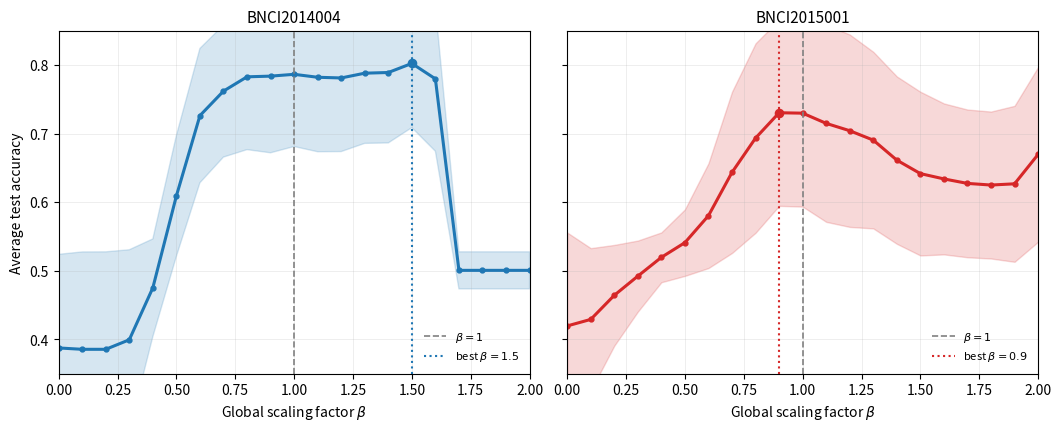
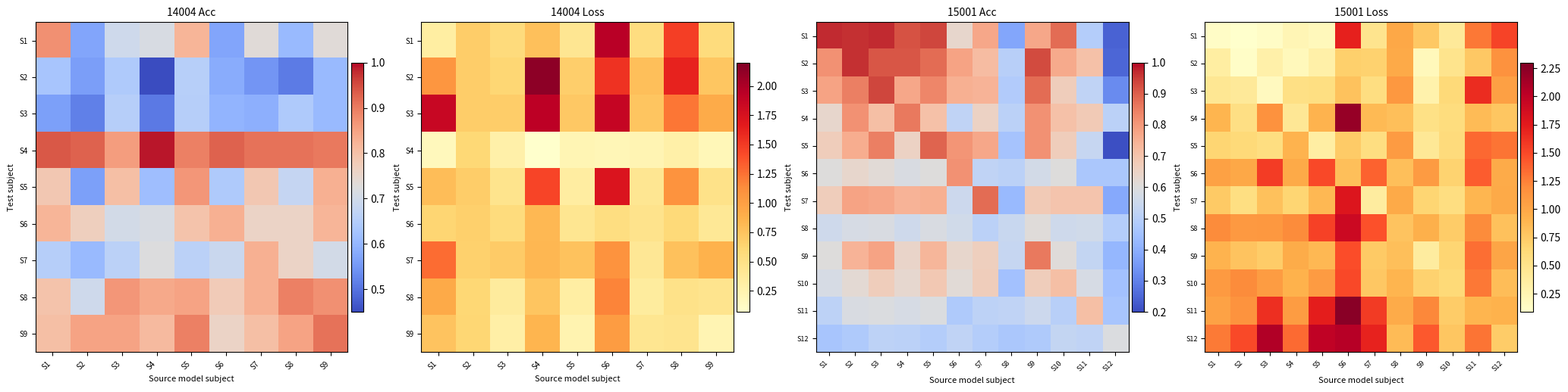

These charts were generated, in order, by the following Python code:
from pathlib import Path

import matplotlib.pyplot as plt
import numpy as np


OUT_DIR = Path("figures")
OUT_DIR.mkdir(exist_ok=True)


beta = np.round(np.arange(0.0, 2.01, 0.1), 1)

acc_beta_14004 = np.array(
    [
        0.387566137566137,
        0.3855820105820106,
        0.3855820105820106,
        0.3994708994708995,
        0.4751984126984127,
        0.6091269841269842,
        0.7261904761904762,
        0.7619047619047619,
        0.7827380952380952,
        0.7837301587301586,
        0.7863756613756614,
        0.7820767195767195,
        0.7810846560846562,
        0.7880291005291006,
        0.7890211640211641,
        0.8022486772486772,
        0.7797619047619047,
        0.5006613756613756,
        0.5006613756613756,
        0.5006613756613756,
        0.5006613756613756,
    ]
)
std_beta_14004 = np.array(
    [
        0.13642786862695042,
        0.14193867493238405,
        0.14206343048287712,
        0.13120599672822672,
        0.07127684502653198,
        0.0880648453221117,
        0.09789812025832458,
        0.096163657270259,
        0.10614615773885124,
        0.11173823870282805,
        0.1052408501026683,
        0.10853716667800255,
        0.10730909273971007,
        0.1023007270136213,
        0.10266246178015094,
        0.0935922510799965,
        0.10547645920636518,
        0.0270153945310848,
        0.0270153945310848,
        0.0270153945310848,
        0.0270153945310848,
    ]
)

acc_beta_15001 = np.array(
    [
        0.41964285714285715,
        0.4291666666666667,
        0.4642857142857143,
        0.4922619047619048,
        0.5196428571428572,
        0.5410714285714285,
        0.5803571428571429,
        0.6434523809523809,
        0.6934523809523809,
        0.7303571428571428,
        0.7297619047619047,
        0.7148809523809524,
        0.7041666666666666,
        0.6904761904761906,
        0.6613095238095238,
        0.6416666666666667,
        0.6339285714285715,
        0.6273809523809524,
        0.625,
        0.6267857142857144,
        0.6696428571428571,
    ]
)
std_beta_15001 = np.array(
    [
        0.13615607915607905,
        0.10385668162164781,
        0.07342449497671083,
        0.05179255565099753,
        0.0363192805002304,
        0.04845618330698646,
        0.07632753668986612,
        0.11745813892231126,
        0.13802723079128007,
        0.13568687066458676,
        0.13617819624957164,
        0.14355360980793513,
        0.14019721087278425,
        0.12868161063687297,
        0.12196862863819567,
        0.11930329686974678,
        0.11000637736615314,
        0.10765091184407904,
        0.10708331678974964,
        0.11365619029263974,
        0.12731278772522167,
    ]
)

acc_14004 = np.array(
    [
        [0.875, 0.571, 0.696, 0.714, 0.821, 0.571, 0.732, 0.607, 0.732],
        [0.631, 0.560, 0.643, 0.452, 0.655, 0.583, 0.548, 0.512, 0.607],
        [0.562, 0.518, 0.652, 0.509, 0.652, 0.598, 0.589, 0.643, 0.607],
        [0.938, 0.929, 0.857, 0.991, 0.893, 0.929, 0.911, 0.911, 0.902],
        [0.786, 0.562, 0.804, 0.616, 0.866, 0.643, 0.786, 0.679, 0.830],
        [0.821, 0.768, 0.705, 0.714, 0.795, 0.830, 0.759, 0.759, 0.821],
        [0.652, 0.607, 0.661, 0.723, 0.661, 0.688, 0.830, 0.759, 0.705],
        [0.795, 0.696, 0.866, 0.839, 0.848, 0.777, 0.830, 0.893, 0.875],
        [0.804, 0.848, 0.848, 0.812, 0.893, 0.759, 0.804, 0.848, 0.911],
    ]
)

loss_14004 = np.array(
    [
        [0.320, 0.681, 0.563, 0.777, 0.420, 1.944, 0.544, 1.482, 0.558],
        [1.062, 0.683, 0.612, 2.136, 0.672, 1.536, 0.782, 1.622, 0.729],
        [1.856, 0.679, 0.684, 1.928, 0.714, 1.875, 0.738, 1.234, 0.914],
        [0.168, 0.601, 0.281, 0.073, 0.215, 0.202, 0.222, 0.291, 0.193],
        [0.792, 0.679, 0.454, 1.449, 0.329, 1.719, 0.422, 1.087, 0.478],
        [0.627, 0.667, 0.557, 0.825, 0.432, 0.533, 0.469, 0.583, 0.396],
        [1.276, 0.660, 0.701, 0.830, 0.757, 1.092, 0.409, 0.765, 0.865],
        [0.924, 0.609, 0.356, 0.736, 0.315, 1.172, 0.348, 0.483, 0.451],
        [0.750, 0.615, 0.300, 0.847, 0.240, 1.026, 0.434, 0.449, 0.220],
    ]
)

acc_15001 = np.array(
    [
        [0.971, 0.964, 0.971, 0.921, 0.936, 0.636, 0.771, 0.379, 0.771, 0.879, 0.493, 0.243],
        [0.814, 0.964, 0.914, 0.914, 0.879, 0.779, 0.721, 0.500, 0.929, 0.764, 0.707, 0.250],
        [0.779, 0.850, 0.936, 0.771, 0.836, 0.750, 0.743, 0.486, 0.879, 0.671, 0.521, 0.321],
        [0.636, 0.814, 0.714, 0.857, 0.707, 0.521, 0.650, 0.507, 0.814, 0.707, 0.679, 0.507],
        [0.671, 0.757, 0.850, 0.650, 0.893, 0.807, 0.771, 0.457, 0.814, 0.671, 0.536, 0.207],
        [0.600, 0.636, 0.614, 0.586, 0.600, 0.814, 0.521, 0.507, 0.571, 0.600, 0.471, 0.471],
        [0.671, 0.779, 0.771, 0.743, 0.750, 0.550, 0.879, 0.429, 0.679, 0.700, 0.700, 0.386],
        [0.557, 0.579, 0.586, 0.557, 0.586, 0.564, 0.507, 0.543, 0.607, 0.557, 0.564, 0.493],
        [0.600, 0.743, 0.779, 0.643, 0.736, 0.636, 0.664, 0.536, 0.857, 0.607, 0.529, 0.421],
        [0.579, 0.621, 0.671, 0.629, 0.686, 0.614, 0.671, 0.450, 0.671, 0.714, 0.579, 0.450],
        [0.514, 0.586, 0.593, 0.579, 0.593, 0.479, 0.514, 0.521, 0.550, 0.500, 0.714, 0.464],
        [0.464, 0.479, 0.514, 0.507, 0.493, 0.521, 0.493, 0.471, 0.479, 0.529, 0.521, 0.593],
    ]
)

loss_15001 = np.array(
    [
        [0.133, 0.095, 0.125, 0.229, 0.201, 1.711, 0.484, 0.994, 0.756, 0.413, 1.289, 1.524],
        [0.353, 0.119, 0.313, 0.196, 0.322, 0.706, 0.692, 0.972, 0.194, 0.491, 0.760, 1.159],
        [0.447, 0.417, 0.174, 0.543, 0.558, 0.804, 0.565, 1.114, 0.296, 0.622, 1.649, 1.053],
        [0.897, 0.549, 1.158, 0.439, 0.904, 2.193, 0.861, 0.832, 0.532, 0.588, 0.851, 0.772],
        [0.664, 0.625, 0.565, 0.908, 0.344, 0.745, 0.567, 1.083, 0.435, 0.601, 1.355, 1.302],
        [1.046, 0.990, 1.559, 0.978, 1.503, 0.828, 1.377, 0.824, 1.088, 0.681, 1.405, 0.969],
        [0.754, 0.560, 0.814, 0.661, 0.869, 1.791, 0.367, 0.974, 0.661, 0.567, 0.892, 0.972],
        [1.201, 1.107, 1.111, 1.201, 1.538, 1.914, 1.460, 0.791, 0.934, 0.733, 1.198, 0.809],
        [0.904, 0.792, 0.735, 0.961, 0.868, 1.476, 0.751, 0.831, 0.369, 0.665, 1.325, 1.006],
        [1.095, 1.203, 1.081, 0.911, 1.083, 1.502, 0.770, 0.895, 0.691, 0.630, 1.288, 0.839],
        [1.033, 1.151, 1.634, 1.078, 1.729, 2.254, 1.569, 0.963, 1.215, 0.736, 0.899, 0.913],
        [1.280, 1.496, 2.068, 1.348, 1.992, 2.045, 1.703, 0.856, 1.421, 0.778, 1.307, 0.729],
    ]
)


def plot_beta_sweep() -> None:
    fig, axes = plt.subplots(1, 2, figsize=(10.5, 4.2), sharey=True, constrained_layout=True)
    specs = [
        ("BNCI2014004", acc_beta_14004, std_beta_14004, "#1f77b4"),
        ("BNCI2015001", acc_beta_15001, std_beta_15001, "#d62728"),
    ]
    for ax, (title, acc, std, color) in zip(axes, specs):
        best_idx = int(np.argmax(acc))
        best_beta = beta[best_idx]
        best_acc = acc[best_idx]
        ax.plot(beta, acc, color=color, linewidth=2.2, marker="o", markersize=3.5)
        ax.fill_between(beta, acc - std, acc + std, color=color, alpha=0.18)
        ax.axvline(1.0, color="gray", linestyle="--", linewidth=1.2, label=r"$\beta=1$")
        ax.axvline(best_beta, color=color, linestyle=":", linewidth=1.5, label=f"best $\\beta={best_beta:.1f}$")
        ax.scatter([best_beta], [best_acc], color=color, s=35, zorder=3)
        ax.set_title(title, fontsize=11)
        ax.set_xlabel(r"Global scaling factor $\beta$", fontsize=10)
        ax.set_xlim(0.0, 2.0)
        ax.set_ylim(0.35, 0.85)
        ax.grid(alpha=0.25, linewidth=0.6)
        ax.legend(fontsize=8, loc="lower right", frameon=False)
    axes[0].set_ylabel("Average test accuracy", fontsize=10)
    fig.savefig(OUT_DIR / "beta_sweep_curves.png", dpi=300, bbox_inches="tight")
    plt.close(fig)


def annotate_heatmap(
    ax,
    data: np.ndarray,
    labels: list[str],
    cmap: str,
    vmin: float,
    vmax: float,
    title: str,
    tick_fontsize: float = 8,
    label_fontsize: float = 9,
    title_fontsize: float = 11,
    text_fontsize: float = 5.8,
    show_values: bool = False,
):
    im = ax.imshow(data, cmap=cmap, vmin=vmin, vmax=vmax, aspect="auto")
    ax.set_title(title, fontsize=title_fontsize)
    ax.set_xticks(np.arange(len(labels)))
    ax.set_yticks(np.arange(len(labels)))
    ax.set_xticklabels(labels, rotation=45, ha="right", fontsize=tick_fontsize)
    ax.set_yticklabels(labels, fontsize=tick_fontsize)
    ax.set_xlabel("Source model subject", fontsize=label_fontsize)
    ax.set_ylabel("Test subject", fontsize=label_fontsize)
    if show_values:
        threshold = (vmin + vmax) / 2.0
        for i in range(data.shape[0]):
            for j in range(data.shape[1]):
                value = data[i, j]
                color = "white" if value > threshold else "black"
                ax.text(j, i, f"{value:.3f}", ha="center", va="center", fontsize=text_fontsize, color=color)
    return im


def plot_cross_subject_compatibility() -> None:
    labels_14004 = [f"S{i}" for i in range(1, 10)]
    labels_15001 = [f"S{i}" for i in range(1, 13)]

    fig, axes = plt.subplots(1, 4, figsize=(20.5, 5.0), constrained_layout=True)
    fig.set_constrained_layout_pads(w_pad=0.01, h_pad=0.01, wspace=0.02, hspace=0.02)

    im1 = annotate_heatmap(
        axes[0],
        acc_14004,
        labels_14004,
        cmap="coolwarm",
        vmin=0.45,
        vmax=1.0,
        title="14004 Acc",
        tick_fontsize=7,
        label_fontsize=8,
        title_fontsize=10,
    )
    fig.colorbar(im1, ax=axes[0], fraction=0.040, pad=0.01)

    im2 = annotate_heatmap(
        axes[1],
        loss_14004,
        labels_14004,
        cmap="YlOrRd",
        vmin=0.07,
        vmax=2.2,
        title="14004 Loss",
        tick_fontsize=7,
        label_fontsize=8,
        title_fontsize=10,
    )
    fig.colorbar(im2, ax=axes[1], fraction=0.040, pad=0.01)

    im3 = annotate_heatmap(
        axes[2],
        acc_15001,
        labels_15001,
        cmap="coolwarm",
        vmin=0.20,
        vmax=1.0,
        title="15001 Acc",
        tick_fontsize=6.5,
        label_fontsize=8,
        title_fontsize=10,
    )
    fig.colorbar(im3, ax=axes[2], fraction=0.040, pad=0.01)

    im4 = annotate_heatmap(
        axes[3],
        loss_15001,
        labels_15001,
        cmap="YlOrRd",
        vmin=0.09,
        vmax=2.3,
        title="15001 Loss",
        tick_fontsize=6.5,
        label_fontsize=8,
        title_fontsize=10,
    )
    fig.colorbar(im4, ax=axes[3], fraction=0.040, pad=0.01)

    fig.savefig(
        OUT_DIR / "cross_subject_compatibility.png",
        dpi=300,
        bbox_inches="tight",
        pad_inches=0.02,
    )
    plt.close(fig)


def main() -> None:
    plot_beta_sweep()
    plot_cross_subject_compatibility()


if __name__ == "__main__":
    main()
